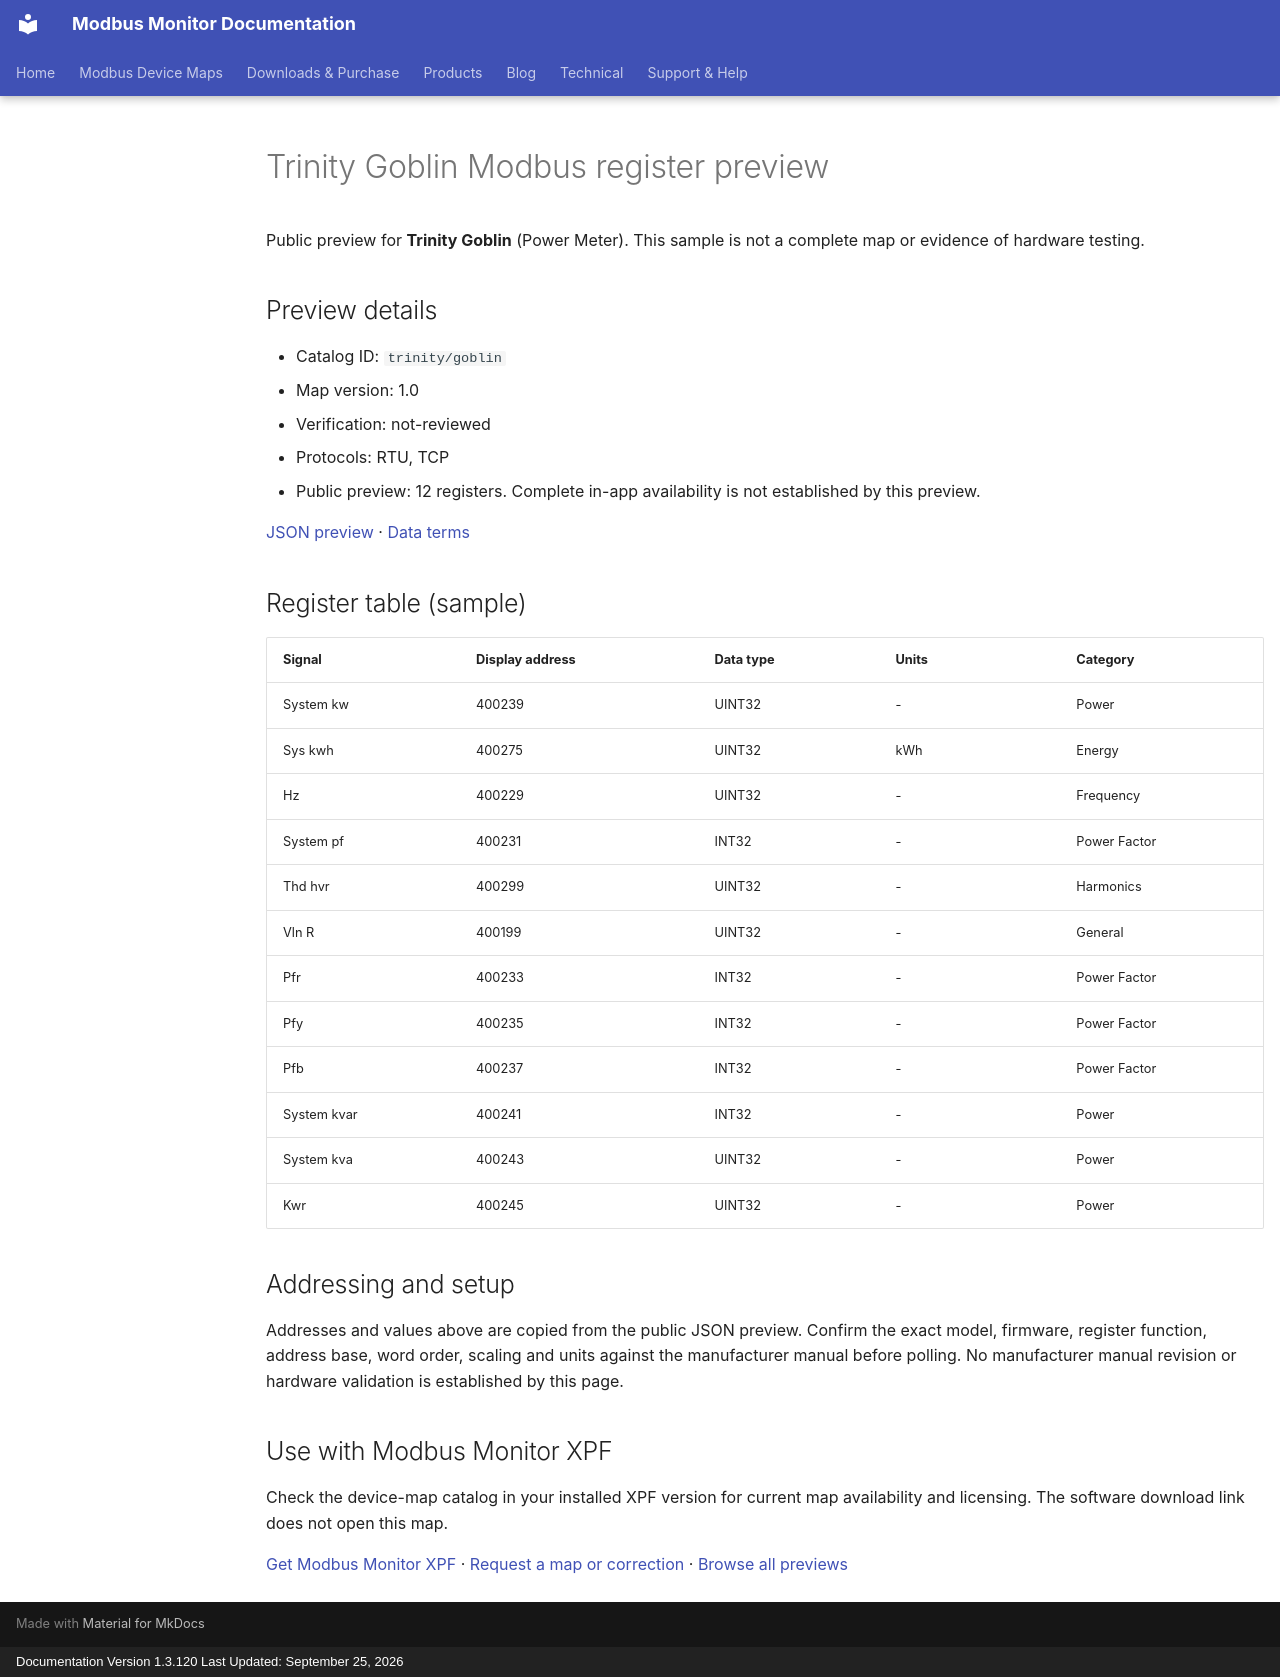

repository: Modbus-Monitor/modbus-monitor-docs · page: modbus-device-maps/previews/trinity/goblin/index.html · generator: mkdocs · copyright: Documentation Version 1.3.120 Last Updated: September 25, 2026

---
title: "Trinity Goblin Modbus register preview"
description: "Sample register addresses and data types for Trinity Goblin. Public preview with JSON source and verification status."
---

# Trinity Goblin Modbus register preview

Public preview for **Trinity Goblin** (Power Meter).
This sample is not a complete map or evidence of hardware testing.

## Preview details

- Catalog ID: `trinity/goblin`
- Map version: 1.0
- Verification: not-reviewed
- Protocols: RTU, TCP
- Public preview: 12 registers. Complete in-app availability is not established by this preview.

[JSON preview](https://modbus-monitor.github.io/modbus-device-maps/maps/trinity/goblin.json) · [Data terms](https://modbus-monitor.github.io/modbus-device-maps/data-license/)

## Register table (sample)

| Signal | Display address | Data type | Units | Category |
|---|---|---|---|---|
| System kw | 400239 | UINT32 | - | Power |
| Sys kwh | 400275 | UINT32 | kWh | Energy |
| Hz | 400229 | UINT32 | - | Frequency |
| System pf | 400231 | INT32 | - | Power Factor |
| Thd hvr | 400299 | UINT32 | - | Harmonics |
| Vln R | 400199 | UINT32 | - | General |
| Pfr | 400233 | INT32 | - | Power Factor |
| Pfy | 400235 | INT32 | - | Power Factor |
| Pfb | 400237 | INT32 | - | Power Factor |
| System kvar | 400241 | INT32 | - | Power |
| System kva | 400243 | UINT32 | - | Power |
| Kwr | 400245 | UINT32 | - | Power |

## Addressing and setup

Addresses and values above are copied from the public JSON preview. Confirm the exact model, firmware, register function, address base, word order, scaling and units against the manufacturer manual before polling. No manufacturer manual revision or hardware validation is established by this page.

## Use with Modbus Monitor XPF

Check the device-map catalog in your installed XPF version for current map availability and licensing. The software download link does not open this map.

[Get Modbus Monitor XPF](https://docs.quantumbitsolutions.com/downloads-purchase/) · [Request a map or correction](https://github.com/Modbus-Monitor/modbus-device-maps/issues/new/choose) · [Browse all previews](https://docs.quantumbitsolutions.com/modbus-device-maps/)

<script type="application/ld+json">{"@context": "https://schema.org", "@type": "Dataset", "name": "Trinity Goblin public register preview", "description": "Sample register addresses and data types; not a complete map or hardware verification.", "url": "https://docs.quantumbitsolutions.com/modbus-device-maps/previews/trinity/goblin/", "license": "https://modbus-monitor.github.io/modbus-device-maps/data-license/", "creator": {"@type": "Organization", "name": "Quantum Bit Solutions", "url": "https://quantumbitsolutions.com/"}, "distribution": {"@type": "DataDownload", "encodingFormat": "application/json", "contentUrl": "https://modbus-monitor.github.io/modbus-device-maps/maps/trinity/goblin.json"}}</script>
